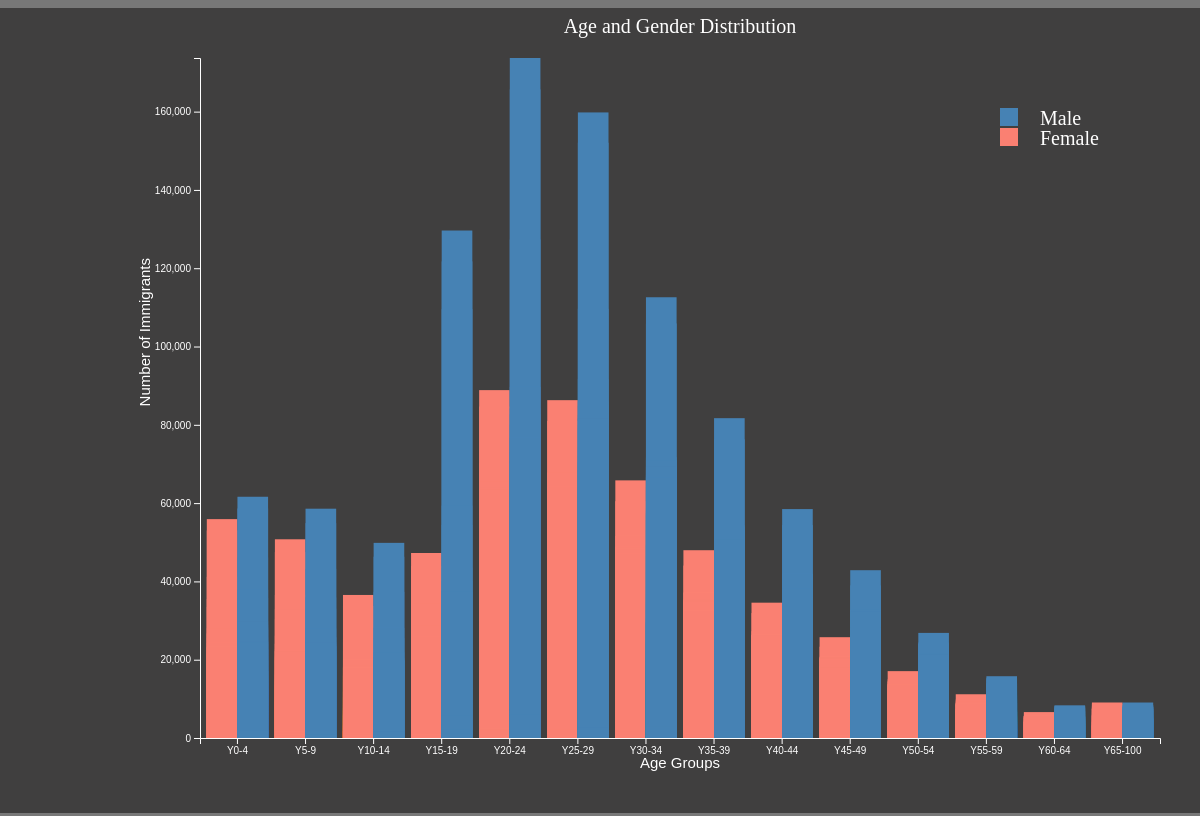
D3 v7 page, settled after 480 driven frames (8 s of simulated time); the page loaded 1 data file(s).


// ── script/bar.js
window.onload = function() {
  d3.csv("data/age_gender.csv").then(function(data) {
    //changes string to number values
    data.forEach(d => {
      d.OBS_VALUE = +d.OBS_VALUE;
    });
    
    console.log(data);
    dataset = data;
    barChart(dataset);
  });
};

function barChart(data) {
  var w = 1200;
  var h = 800;

  var svg = d3.select("#chart")
    .append("svg")
    .attr("width", w)
    .attr("height", h);
  
    //set dimensions of margin
  var margin = { top: 50, right: 40, bottom: 70, left: 200 };
  var innerWidth = w - margin.left - margin.right;
  var innerHeight = h - margin.top - margin.bottom;

  // Create an array of unique age groups
  var ageGroups = [...new Set(data.map(d => d.age))];

  var values = ["Male", "Female"]; 

  // Color scale for distinguishing male and female
  var colorScale = d3.scaleOrdinal()
    .domain(["M", "F"])
    .range(["steelblue", "salmon"]);

  // x scaleBand is used as age in this graph is categorical
  var xScale = d3.scaleBand()
    .domain(ageGroups)
    .range([0, innerWidth])
    .padding(0.1);

  var xAxis = d3.axisBottom()
    .scale(xScale);

  // scale for the y value linear is chosen to show linear representation for visualization
  var yScale = d3.scaleLinear()
    .domain([0, d3.max(data, d => d.OBS_VALUE)])
    .range([innerHeight, 0]);

  var yAxis = d3.axisLeft()
    .scale(yScale);
  
    svg.append("text")
    .attr("class", "chart-title")
    .attr("x", margin.left + innerWidth / 2)
    .attr("y", margin.top / 2)
    .attr("text-anchor", "middle")
    .attr("font-size", "20px")
    .attr("fill", "white")
    .text("Age and Gender Distribution");


    var mouseover = function(event, d) {
      
      // get mouse cordinates
      var mouseX = event.pageX;
      var mouseY = event.pageY;


      d3.select("#tooltip")
      .style("opacity", 1)
      .html("Gender: " + d.sex + "<br>" + "Immigrants: " + d.OBS_VALUE)
      //location of the tooltip popup in relation to the mouse curser
      .style("left", (mouseX + 10) + "px")
      .style("top", (mouseY + 10) + "px");
      
      //logs the mouse over event
      console.log("Mouseover event occurred. Data:", d);
  };
  
  var mouseout = function(event, d) {
    d3.select("#tooltip")
      .style("opacity", 0);
  };

  // Group the data by sex (M and F)
  var GroupData = d3.group(data, d => d.sex);

  // Create a group for each sex
  var GenderGroups = svg.selectAll(".sex-group")
    .data(GroupData)
    .enter()
    .append("g")
    .attr("class", "sex-group")
    .attr("transform", "translate(" + margin.left + "," + margin.top + ")");

    GenderGroups.selectAll("rect")
    .data(d => d[1])
    .enter()
    .append("rect")
    .attr("x", d => xScale(d.age) + xScale.bandwidth() * (d.sex === "F" ? 0 : 0.5))
    .attr("y", d => yScale(d.OBS_VALUE))
    .attr("width", xScale.bandwidth() / 2)
    .attr("height", d => innerHeight - yScale(d.OBS_VALUE))
    .attr("fill", d => colorScale(d.sex))
  
    // Tooltip
    .on("mouseover", mouseover)
    .on("mouseout", mouseout);

  // Append x-axis
  svg.append("g")
    .attr("class", "x-axis")
    .attr("transform", "translate(" + margin.left + ", " + (h - margin.bottom) + ")") // pushes axis to bottom of page
    .call(xAxis)
    .append("text")
    .attr("y", 30)
    .attr("x", innerWidth / 2)
    .attr("text-anchor", "middle")
    .attr("font-size", "15px")
    .attr("fill", "white")
    .text("Age Groups");

  // Append y-axis
  svg.append("g")
    .attr("class", "y-axis")
    .attr("transform", "translate(" + margin.left + "," + margin.top + ")")
    .call(yAxis)
    .append("text")
    .attr("y", -50)
    .attr("x", -margin.left)
    .attr("transform", "rotate(-90)")
    .attr("text-anchor", "end")
    .attr("font-size", "15px")
    .attr("fill", "white")
    .text("Number of Immigrants");

  // Legend 
  var legend = svg.selectAll(".legend")
          .data(values.slice())
          .enter().append("g")
          .attr("class", "legend")
          .attr("transform", function(d, i ) { return "translate( 0," + i * 20 + ")";}); 
    
      //size of the rectangles and what color they will be for legend
    legend.append("rect")
          .attr("x", 1000)
          .attr("y", 100)
          .attr("width", 18)
          .attr("height", 18)
          .style("fill", colorScale); 
    //text style for legend and location
    legend.append("text")
          .attr("x", 1040)
          .attr("y", 110)
          .attr("dy", ".35em")
          .style("fill", "white")
          .style("text-anchor", "start")
          .text(function(d) {return d; });  

    

    d3.select("#year").on("change", function() {
        var selectedYear = this.value;
        var filteredData = dataset.filter(d => d.TIME_PERIOD === selectedYear);
      
        // Update the existing bars with the new data
        var bars = GenderGroups.selectAll("rect")
          .data(d => d3.filter(filteredData, x => x.sex === d[0]));
      
        // Enter new bars
        bars.enter()
          .append("rect")
          .attr("x", d => xScale(d.age) + xScale.bandwidth() * (d.sex === "F" ? 0 : 0.5))
          .attr("y", innerHeight)
          .attr("width", xScale.bandwidth() / 2)
          .attr("height", 0)
          .attr("fill", d => colorScale(d.sex))
          .merge(bars) 
          .transition()
          .duration(500)
          .attr("x", d => xScale(d.age) + xScale.bandwidth() * (d.sex === "F" ? 0 : 0.5))
          .attr("y", d => yScale(d.OBS_VALUE))
          .attr("width", xScale.bandwidth() / 2)
          .attr("height", d => innerHeight - yScale(d.OBS_VALUE))
          .attr("fill", d => colorScale(d.sex));
      
        // Remove unnecessary bars
        bars.exit().remove();
      
        // Update the x-axis
        svg.select(".x-axis")
          .call(xAxis);
      });
      
}


### data: data/age_gender.csv
age, sex, geo, TIME_PERIOD, OBS_VALUE
Y0-4, F, DE, 2008, 439
Y0-4, F, DE, 2009, 515
Y0-4, F, DE, 2010, 1021
Y0-4, M, DE, 2008, 392
Y0-4, M, DE, 2009, 540
Y0-4, M, DE, 2010, 1069
Y0-4, F, DE, 2011, 450
Y0-4, F, DE, 2012, 570
Y0-4, M, DE, 2011, 472
Y0-4, M, DE, 2012, 606
Y0-4, F, DE, 2008, 366
Y0-4, F, DE, 2009, 298
Y0-4, F, DE, 2010, 443
Y0-4, F, DE, 2011, 452
Y0-4, F, DE, 2012, 508
Y0-4, F, DE, 2013, 577
Y0-4, F, DE, 2014, 552
Y0-4, F, DE, 2015, 656
Y0-4, F, DE, 2016, 574
Y0-4, F, DE, 2017, 513
Y0-4, F, DE, 2018, 462
Y0-4, F, DE, 2019, 448
Y0-4, F, DE, 2020, 391
Y0-4, F, DE, 2021, 459
Y0-4, M, DE, 2008, 470
Y0-4, M, DE, 2009, 315
Y0-4, M, DE, 2010, 471
Y0-4, M, DE, 2011, 511
Y0-4, M, DE, 2012, 531
Y0-4, M, DE, 2013, 615
Y0-4, M, DE, 2014, 693
Y0-4, M, DE, 2015, 667
Y0-4, M, DE, 2016, 509
Y0-4, M, DE, 2017, 563
Y0-4, M, DE, 2018, 515
Y0-4, M, DE, 2019, 511
Y0-4, M, DE, 2020, 458
Y0-4, M, DE, 2021, 492
Y0-4, F, DE, 2011, 3406
Y0-4, F, DE, 2012, 4139
Y0-4, M, DE, 2011, 3618
Y0-4, M, DE, 2012, 4299
Y0-4, F, DE, 2011, 2547
Y0-4, F, DE, 2012, 3121
Y0-4, M, DE, 2011, 2758
Y0-4, M, DE, 2012, 3258
Y0-4, F, DE, 2011, 5426
Y0-4, F, DE, 2012, 6755
Y0-4, M, DE, 2011, 5786
Y0-4, M, DE, 2012, 7195
Y0-4, F, DE, 2011, 4567
Y0-4, F, DE, 2012, 5737
Y0-4, M, DE, 2011, 4926
Y0-4, M, DE, 2012, 6154
Y0-4, F, DE, 2008, 7058
Y0-4, F, DE, 2009, 4415
Y0-4, F, DE, 2010, 6245
Y0-4, F, DE, 2011, 6618
Y0-4, F, DE, 2012, 8495
Y0-4, M, DE, 2008, 6738
... 3,770 more rows